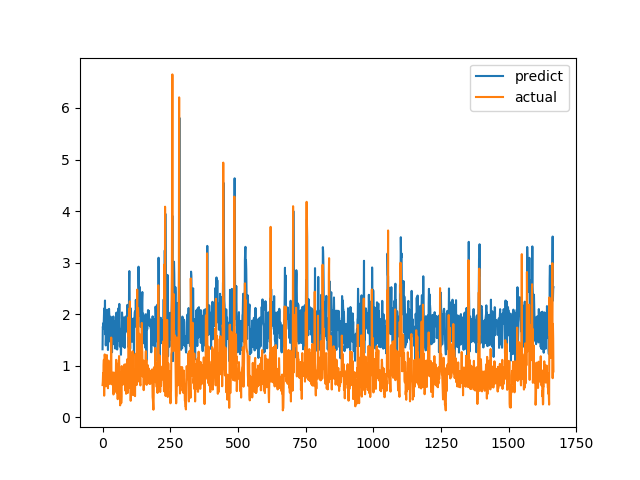

Source data for this figure (header and first rows):
predict, actual
1.319, 0.6238
1.758, 0.6915
1.738, 0.8558
1.825, 0.7094
1.751, 1.015
1.904, 1.116
2.11, 0.4183
1.716, 1.002
1.905, 1.219
2.264, 1.143
1.609, 0.6528
1.971, 0.6747
1.393, 0.601
1.577, 0.6695
1.732, 0.6538
1.739, 0.7814
1.641, 1.206
2.086, 0.8469
1.921, 0.8286
1.846, 0.6482
1.304, 0.5624
1.58, 0.7183
1.734, 1.1
2.015, 0.9542
2.102, 0.729
1.978, 0.6694
1.524, 0.8631
1.834, 0.6465
1.468, 0.8223
1.889, 0.9236
1.951, 0.8301
1.687, 1.067
1.371, 1.546
1.436, 0.6827
1.547, 0.6386
1.262, 0.6464
1.671, 0.6881
1.735, 0.7274
1.414, 0.65
1.81, 0.8694
1.955, 0.4409
1.772, 0.4519
1.592, 0.7575
1.868, 0.4952
1.574, 0.6851
1.755, 0.7244
1.806, 0.8654
1.332, 0.74
1.829, 0.8071
1.833, 0.8204
1.837, 1.114
2.028, 1.109
1.378, 0.4751
1.727, 1.039
1.314, 0.9458
2.034, 0.7878
1.475, 0.3505
1.495, 0.9368
1.524, 0.9868
2.116, 0.647
... 1,607 more rows
